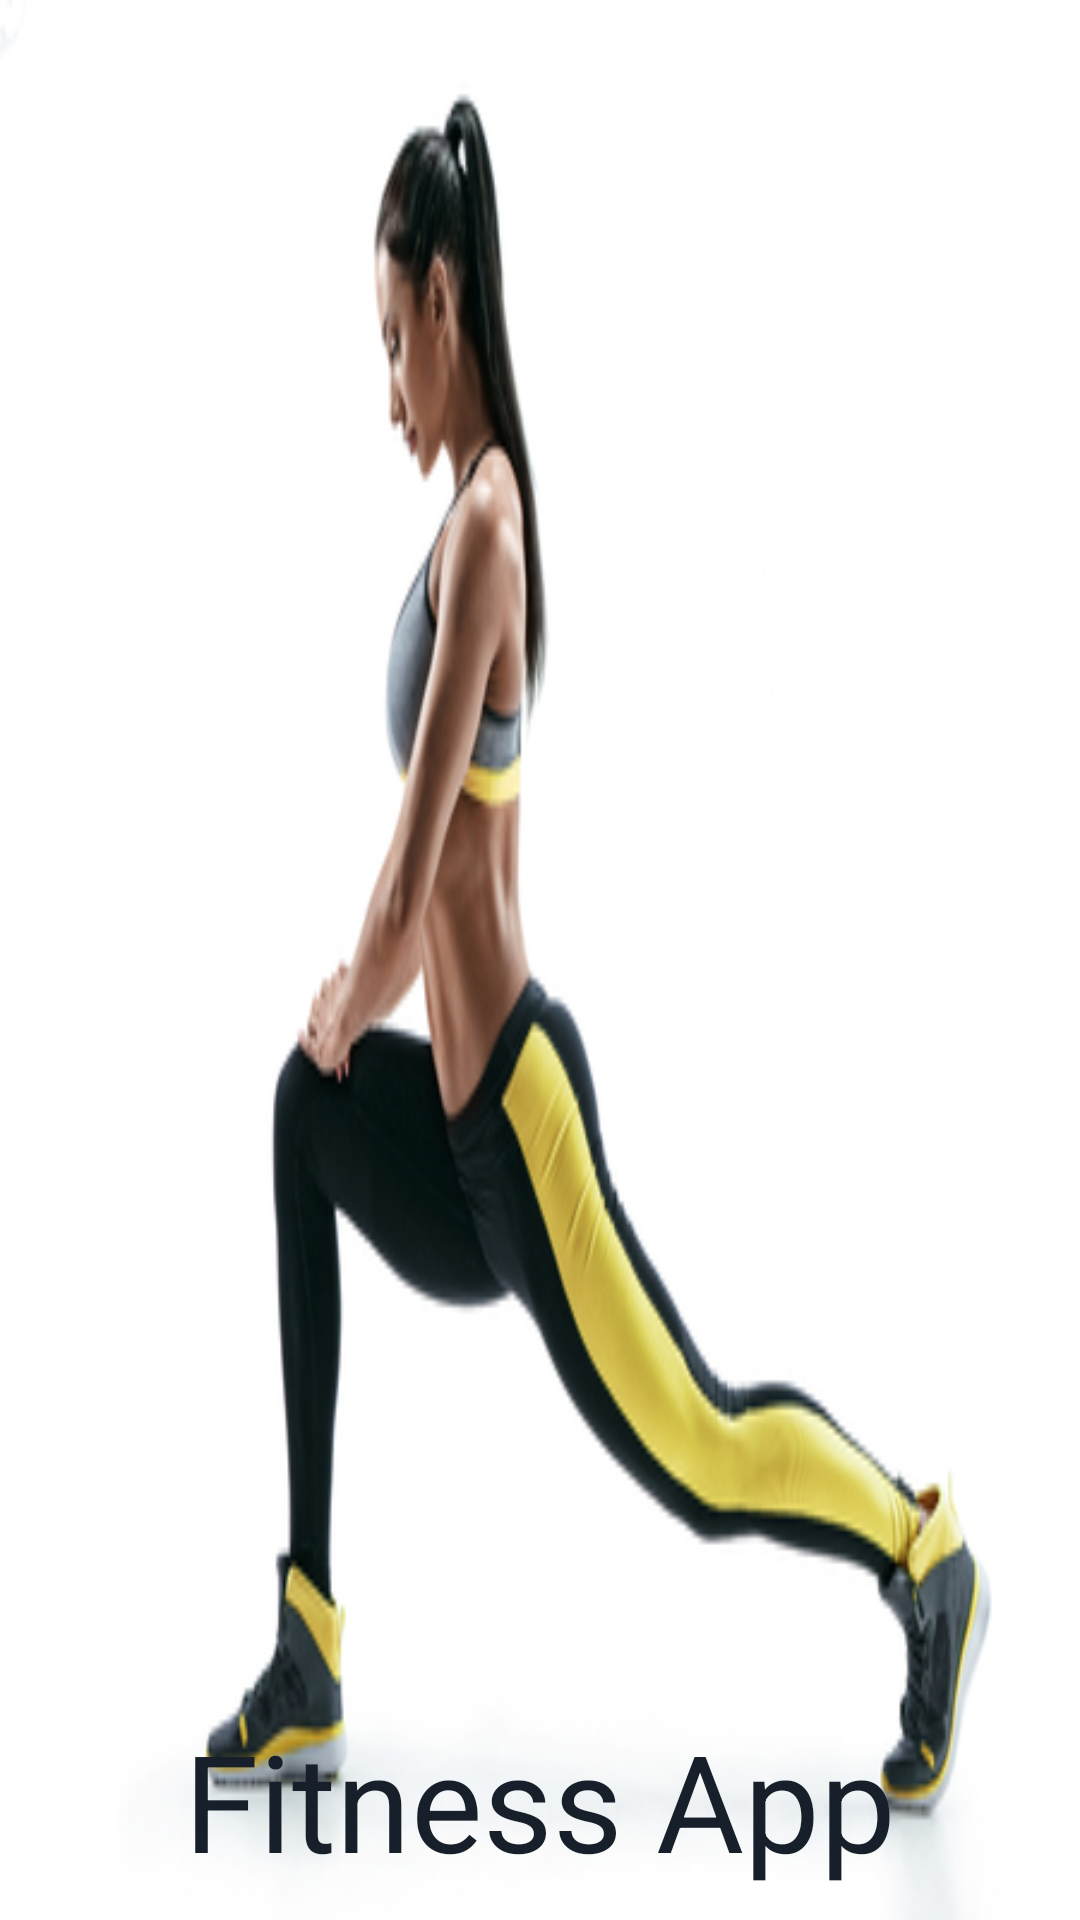

Android layout source for this screen:
<!-- AndroidManifest.xml: application theme Theme.RewardingFitnessApp -->
<!-- res/layout/activity_splashscreenok.xml -->
<?xml version="1.0" encoding="utf-8"?>
<RelativeLayout xmlns:android="http://schemas.android.com/apk/res/android"
    xmlns:app="http://schemas.android.com/apk/res-auto"
    xmlns:tools="http://schemas.android.com/tools"
    android:layout_width="match_parent"
    android:layout_height="match_parent"
    android:background="@drawable/fitness"
    tools:context=".splashscreenok">



    <TextView
        android:id="@+id/appname"
        android:layout_width="wrap_content"
        android:layout_height="wrap_content"
        android:text="Fitness App"
        android:textSize="45dp"
        android:textStyle="normal"
        android:textColor="#17202A"
        android:layout_alignParentBottom="true"
        android:layout_centerHorizontal="true"
        android:layout_marginBottom="10dp"
        ></TextView>

</RelativeLayout>
<!-- resources referenced by this layout -->
<resources>
  <!-- drawable fitness: jpg bitmap (drawable-v24, 43954 bytes) -->
  <style name="Theme.RewardingFitnessApp" parent="Theme.MaterialComponents.DayNight.DarkActionBar">
          
          <item name="colorPrimary">@color/purple_500</item>
          <item name="colorPrimaryVariant">@color/purple_700</item>
          <item name="colorOnPrimary">@color/white</item>
          
          <item name="colorSecondary">@color/teal_200</item>
          <item name="colorSecondaryVariant">@color/teal_700</item>
          <item name="colorOnSecondary">@color/black</item>
          
          <item name="android:statusBarColor" tools:targetApi="l">?attr/colorPrimaryVariant</item>
          
      </style>
  <!-- not gathered from this repository: default colours our renderer supplied (Android Studio template values) -->
  <color name="purple_500">#FF6200EE</color>
  <color name="purple_700">#FF3700B3</color>
  <color name="teal_200">#FF03DAC5</color>
  <color name="teal_700">#FF018786</color>
  <color name="black">#FF000000</color>
  <color name="white">#FFFFFFFF</color>
</resources>
